Image classification data set "dataset" (akbartangir/DL-workspace on GitHub). Class labels (3): paper, rock, scissors.

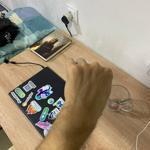
Label: rock

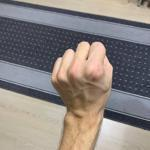
Label: rock

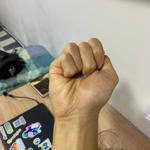
Label: rock

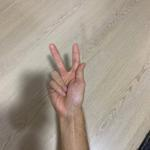
Label: scissors

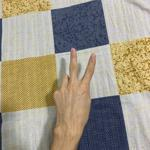
Label: scissors

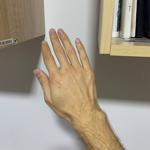
Label: paper
